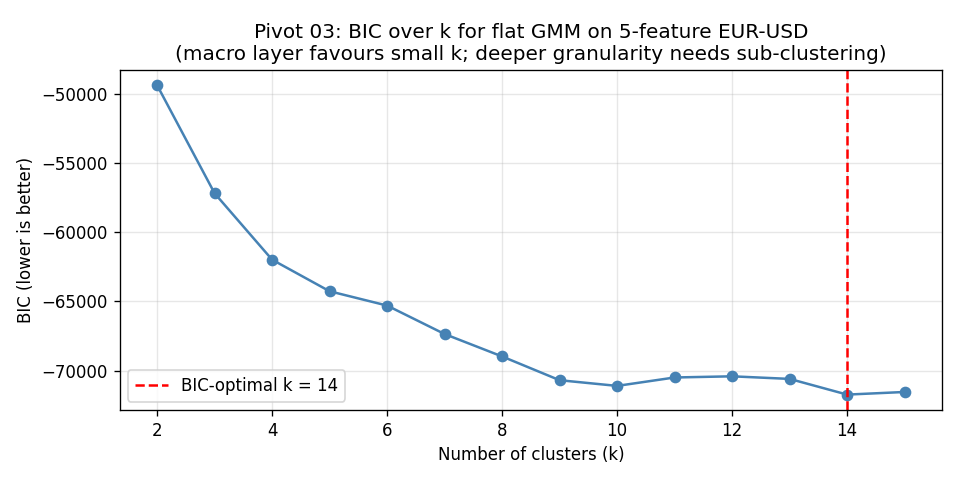

Data behind this chart, as committed beside it:
k, bic
2, -49366
3, -57181
4, -61980
5, -64262
6, -65296
7, -67354
8, -68976
9, -70693
10, -71104
11, -70495
12, -70411
13, -70598
14, -71733
15, -71543
